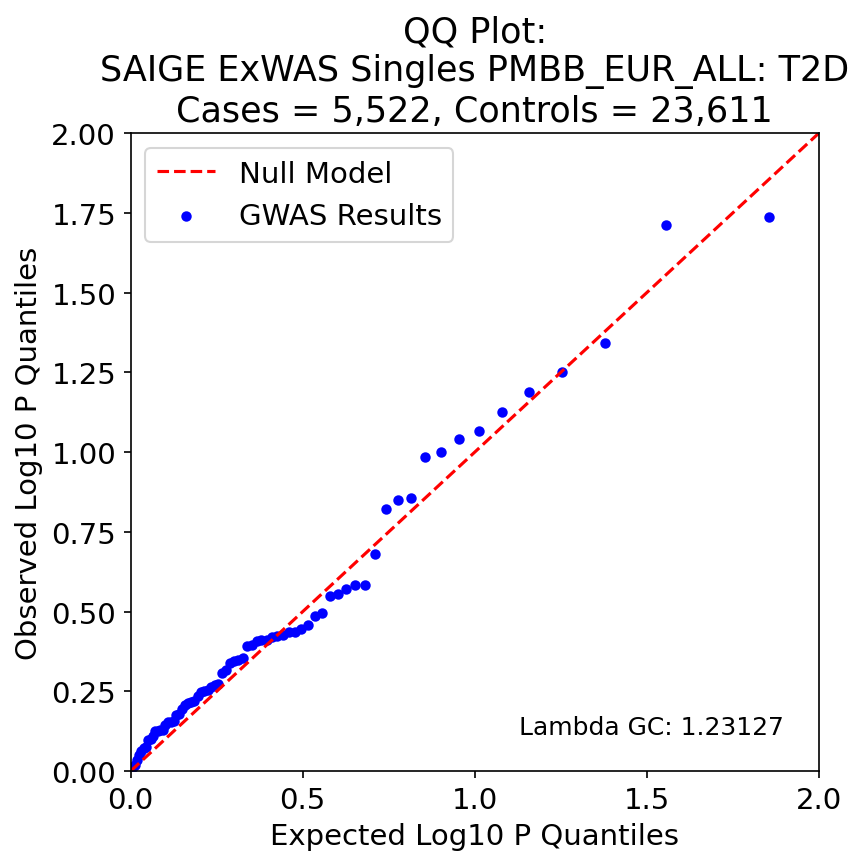

The data file committed next to this chart (first rows):
, P, Exp P, Log P, Log Exp P
32, 0.01833, 0.01389, 1.737, 1.857
53, 0.01947, 0.02778, 1.711, 1.556
9, 0.04564, 0.04167, 1.341, 1.38
17, 0.05619, 0.05556, 1.25, 1.255
58, 0.06476, 0.06944, 1.189, 1.158
19, 0.07459, 0.08333, 1.127, 1.079
27, 0.08592, 0.09722, 1.066, 1.012
30, 0.09074, 0.1111, 1.042, 0.954
39, 0.09976, 0.125, 1.001, 0.903
22, 0.1037, 0.1389, 0.984, 0.857
59, 0.139, 0.1528, 0.857, 0.816
29, 0.1408, 0.1667, 0.851, 0.778
13, 0.151, 0.1806, 0.821, 0.743
33, 0.2085, 0.1944, 0.681, 0.711
48, 0.26, 0.2083, 0.585, 0.681
3, 0.2612, 0.2222, 0.583, 0.653
66, 0.2692, 0.2361, 0.57, 0.627
24, 0.2789, 0.25, 0.554, 0.602
44, 0.2829, 0.2639, 0.548, 0.579
55, 0.3202, 0.2778, 0.495, 0.556
25, 0.3255, 0.2917, 0.487, 0.535
70, 0.3495, 0.3056, 0.457, 0.515
11, 0.3589, 0.3194, 0.445, 0.496
41, 0.3664, 0.3333, 0.436, 0.477
52, 0.367, 0.3472, 0.435, 0.459
6, 0.3731, 0.3611, 0.428, 0.442
37, 0.3764, 0.375, 0.424, 0.426
35, 0.3809, 0.3889, 0.419, 0.41
71, 0.3875, 0.4028, 0.412, 0.395
63, 0.3875, 0.4167, 0.412, 0.38
51, 0.3904, 0.4306, 0.409, 0.366
1, 0.4022, 0.4444, 0.396, 0.352
38, 0.4048, 0.4583, 0.393, 0.339
23, 0.4411, 0.4722, 0.356, 0.326
46, 0.4494, 0.4861, 0.347, 0.313
65, 0.4516, 0.5, 0.345, 0.301
61, 0.4568, 0.5139, 0.34, 0.289
43, 0.4817, 0.5278, 0.317, 0.278
45, 0.4923, 0.5417, 0.308, 0.266
7, 0.5327, 0.5556, 0.274, 0.255
40, 0.5365, 0.5694, 0.27, 0.245
49, 0.5433, 0.5833, 0.265, 0.234
10, 0.5577, 0.5972, 0.254, 0.224
60, 0.5626, 0.6111, 0.25, 0.214
21, 0.565, 0.625, 0.248, 0.204
16, 0.5806, 0.6389, 0.236, 0.195
50, 0.6039, 0.6528, 0.219, 0.185
64, 0.6075, 0.6667, 0.216, 0.176
56, 0.6135, 0.6806, 0.212, 0.167
14, 0.6209, 0.6944, 0.207, 0.158
57, 0.6361, 0.7083, 0.196, 0.15
0, 0.6631, 0.7222, 0.178, 0.141
26, 0.666, 0.7361, 0.177, 0.133
36, 0.6947, 0.75, 0.158, 0.125
54, 0.7005, 0.7639, 0.155, 0.117
20, 0.703, 0.7778, 0.153, 0.109
31, 0.718, 0.7917, 0.144, 0.101
15, 0.7444, 0.8056, 0.128, 0.094
2, 0.7453, 0.8194, 0.128, 0.086
67, 0.7457, 0.8333, 0.127, 0.079
... 12 more rows
